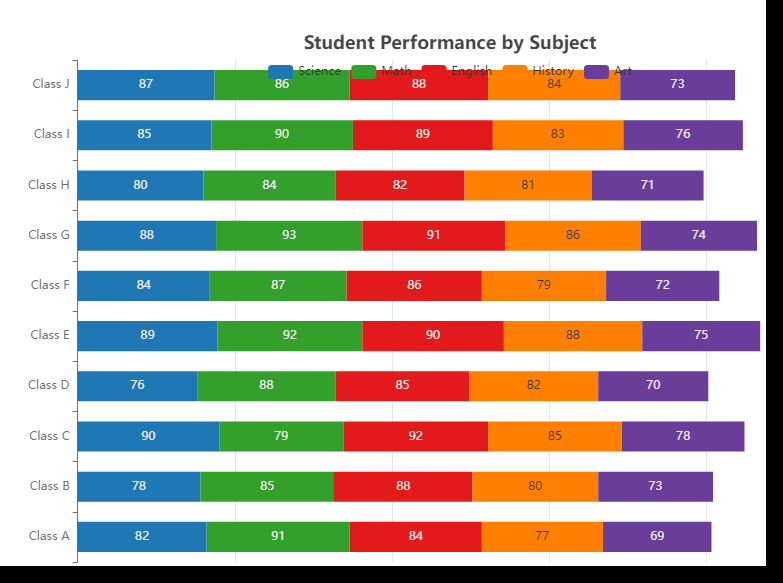

The file beside this chart, header and first rows:
Category, Science, Math, English, History, Art
Class A, 82, 91, 84, 77, 69
Class B, 78, 85, 88, 80, 73
Class C, 90, 79, 92, 85, 78
Class D, 76, 88, 85, 82, 70
Class E, 89, 92, 90, 88, 75
Class F, 84, 87, 86, 79, 72
Class G, 88, 93, 91, 86, 74
Class H, 80, 84, 82, 81, 71
Class I, 85, 90, 89, 83, 76
Class J, 87, 86, 88, 84, 73
